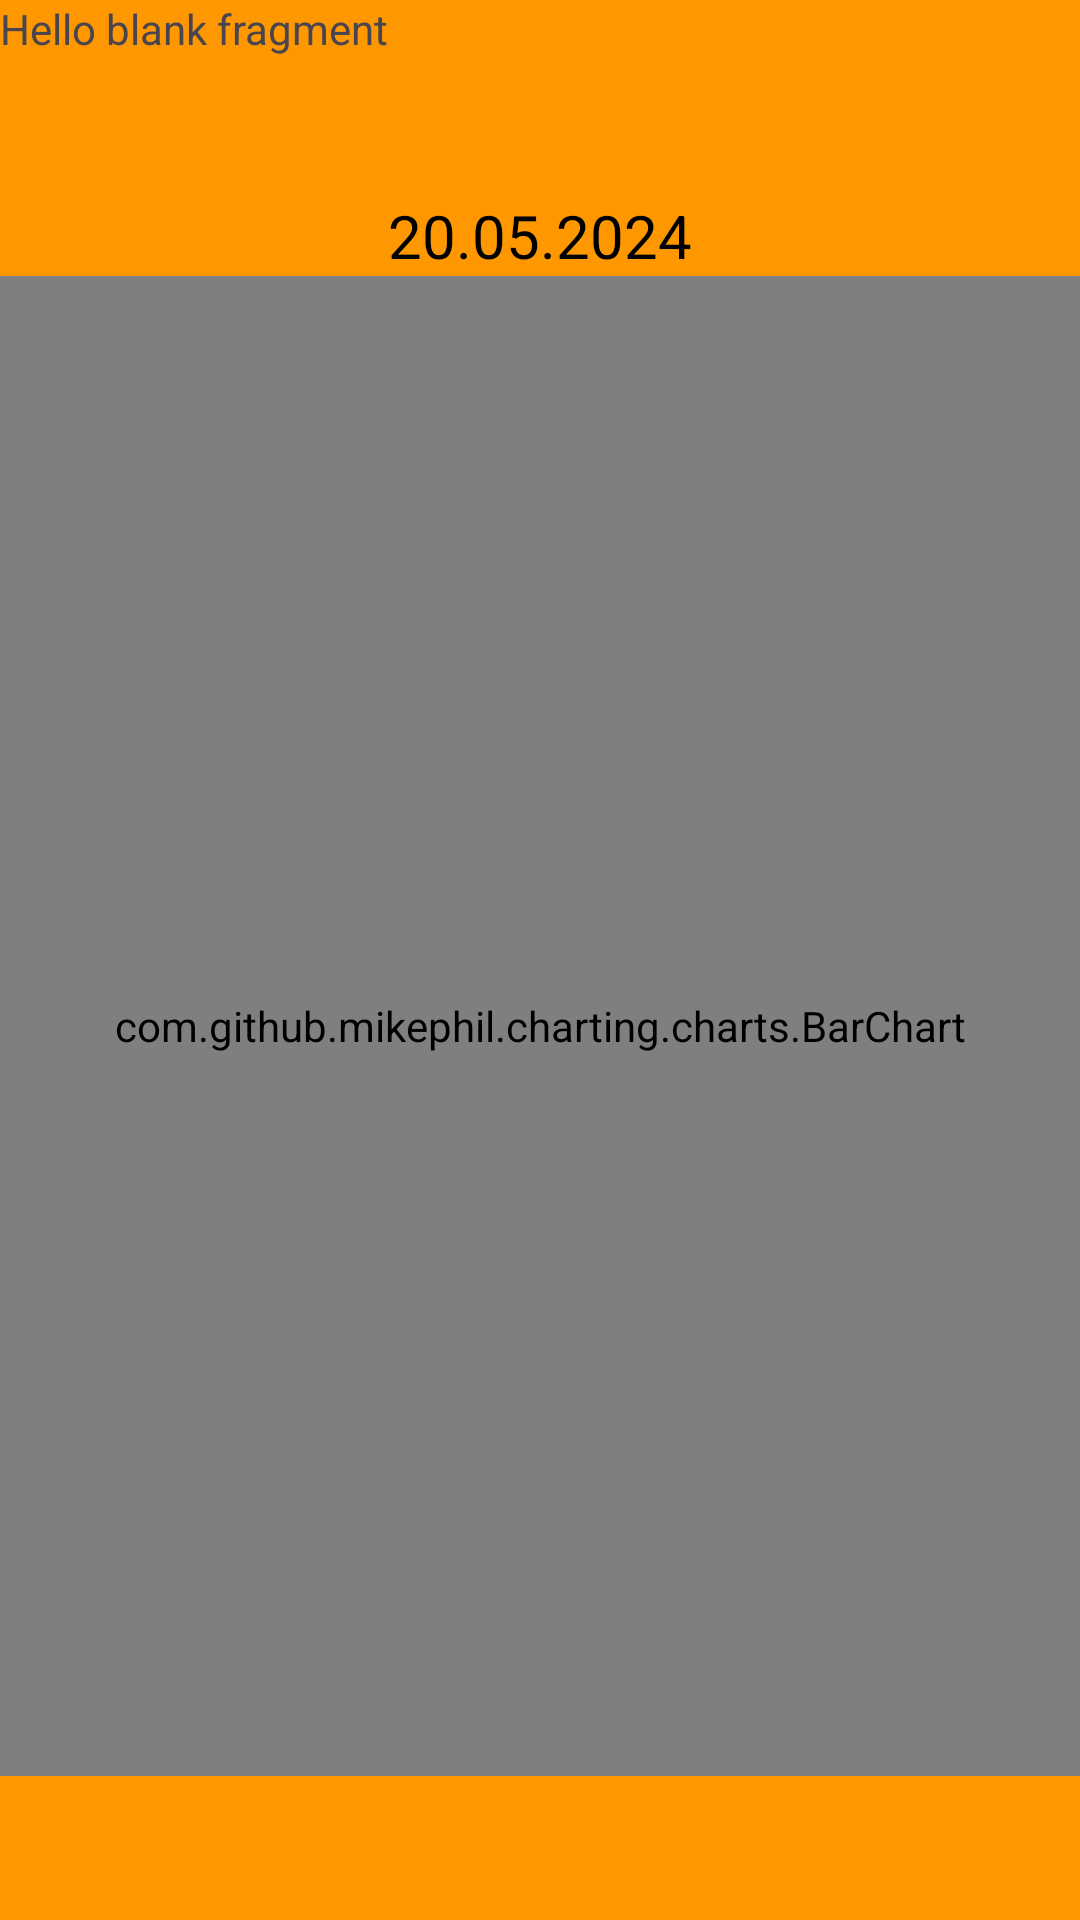

Layout XML and referenced resources for this Android screen:
<!-- AndroidManifest.xml: application theme Theme.CaloFits -->
<!-- res/layout/fragment_statistics.xml -->
<?xml version="1.0" encoding="utf-8"?>
<FrameLayout xmlns:android="http://schemas.android.com/apk/res/android"
    xmlns:tools="http://schemas.android.com/tools"
    android:layout_width="match_parent"
    android:layout_height="match_parent"
    android:background="@color/orange"
    tools:context=".StatisticsFragment">

    
    <TextView
        android:layout_width="match_parent"
        android:layout_height="match_parent"
        android:text="@string/hello_blank_fragment" />

    <LinearLayout
        android:layout_width="match_parent"
        android:layout_height="match_parent"
        android:orientation="vertical">

        <Space
            android:layout_width="match_parent"
            android:layout_height="65dp" />

        <TextView
            android:id="@+id/textView6"
            android:layout_width="match_parent"
            android:layout_height="wrap_content"
            android:gravity="center"
            android:text="20.05.2024"
            android:textColor="@color/black"
            android:textSize="20sp" />

        <com.github.mikephil.charting.charts.BarChart
            android:id="@+id/idBarChart"
            android:layout_width="match_parent"
            android:layout_height="500dp" />

        <Space
            android:layout_width="match_parent"
            android:layout_height="65dp" />
    </LinearLayout>

</FrameLayout>
<!-- resources referenced by this layout -->
<resources>
  <color name="black">#FF000000</color>
  <color name="orange">#FFFF9800</color>
  <string name="hello_blank_fragment">Hello blank fragment</string>
  <style name="Theme.CaloFits" parent="Base.Theme.CaloFits" />
  <style name="Base.Theme.CaloFits" parent="Theme.Material3.DayNight.NoActionBar">
  
          
           <item name="colorPrimary">@color/orange</item>
      </style>
</resources>
